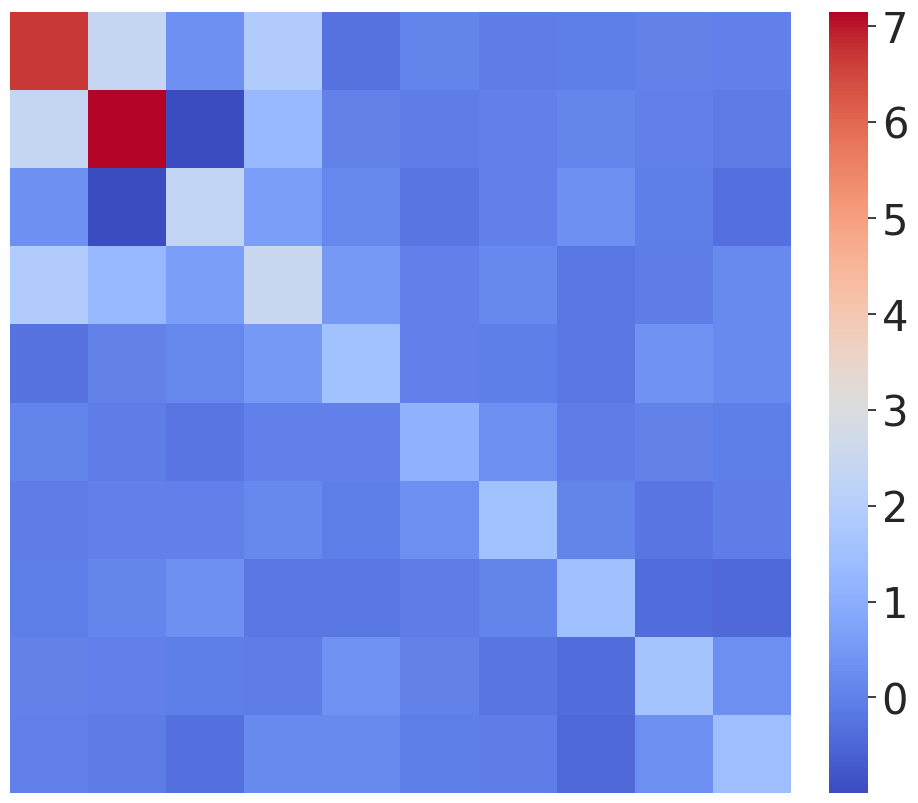

This figure's Python source: (Note: this script raises an exception after producing the figure.)
### plot difference between spiked and non-spiked covariance matrix

import numpy as np
from scipy.stats import ortho_group
import matplotlib.pyplot as plt
import seaborn as sns


def gen_cluster_orth_mat(p, s, k, seed=0):
    """
    Randomly generate a p * p orthogonormal matrix with the first k columns has sparsity s
    """
    rds = np.random.RandomState(seed=seed)
    U1 = ortho_group.rvs(s, random_state=rds)[:,:k]
    insert_indices = np.arange(s, p)
    U1_zero = []
    orig_pointer = 0
    for i in range(p):
        if i in insert_indices:
            # Insert a zero row
            U1_zero.append(np.zeros(k))
        else:
            # Insert the original row
            U1_zero.append(U1[orig_pointer])
            orig_pointer += 1

    U2 = np.array(U1_zero)
    U2_comp = rds.randn(p, p - k)
    U2_comp = U2_comp - U2 @ U2.T @ U2_comp
    U2_comp, _ = np.linalg.qr(U2_comp)
    U3 = np.hstack((U2, U2_comp))
    # check the feasibility
    assert np.linalg.matrix_rank(U3) == p
    supp = np.setdiff1d(np.arange(p), insert_indices)
    return U3, supp


p = 10
s = 4
k = 2
val = 2
U, _ = gen_cluster_orth_mat(p, s, k, 0)

spike = False
if spike:
    es = np.ones(p) * val
else:
    es = np.random.uniform(low=1e-9, high=2 * val-1e-9, size=p)
    es = np.sort(es)[::-1]
for i in range(k):
    if i == k - 1:
        es[i] = 5
    else:
        es[i] = 10

E = np.diag(es)
Sigma = U @ E @ U.T
signal_part = U[:,:k] @ E[:k, :k] @ U[:,:k].T
nonsignal_part = U[:,k:] @ E[k:, k:] @ U[:,k:].T
def plot_custom_heatmap(data_matrix, save_pth):
    """
    根据输入矩阵绘制热力图，样式：红蓝双色，无标签刻度，有颜色条。
    """
    # 设置绘图风格
    sns.set_theme(style="white")

    # 调整图表大小
    plt.figure(figsize=(10, 10))

    # 使用 seaborn.heatmap 绘制热力图
    # cmap='coolwarm': 使用红蓝双色调色板
    # center=0: 确保白色中心点落在 0 值上，用于处理正负值对比
    # annot=False: 不显示单元格中的数值
    # xticklabels=False, yticklabels=False: 不显示X轴和Y轴的刻度标签
    # cbar=True: 显示颜色条

    print("Data matrix min:", data_matrix.min())
    print("Data matrix max:", data_matrix.max())

    ax = sns.heatmap(
        data_matrix,
        annot=False,
        xticklabels=False,
        yticklabels=False,
        cbar=True,
        cmap='coolwarm', 
        linewidths=0, # 无单元格边框
        vmin=data_matrix.min(), # 确保颜色条从数据的最小值开始
        vmax=data_matrix.max(), # 确保颜色条到数据的最大值结束
        square=True,
        cbar_kws={'shrink': 0.81, 'pad': 0.04}
    )

    # 调整颜色条的标签大小，使其更美观
    cbar = ax.collections[0].colorbar
    cbar.ax.tick_params(labelsize=30)

    plt.tight_layout()
    plt.savefig(save_pth, format='eps')

# 2. 调用函数绘图
if spike:
    cov_save_pth = "record/heatmap/spike_cov_heatmap.eps"
    plot_custom_heatmap(Sigma, cov_save_pth)
    signal_save_pth = "record/heatmap/spike_signal_heatmap.eps"
    plot_custom_heatmap(signal_part, signal_save_pth)
    nonsignal_save_pth = "record/heatmap/spike_nonsignal_heatmap.eps"
    plot_custom_heatmap(nonsignal_part, nonsignal_save_pth)
else:
    cov_save_pth = f"record/heatmap/non-spike_cov_heatmap_p={p}_s={s}_k={k}.eps"
    plot_custom_heatmap(Sigma, cov_save_pth)
    signal_save_pth = f"record/heatmap/non-spike_signal_heatmap_p={p}_s={s}_k={k}.eps"
    plot_custom_heatmap(signal_part, signal_save_pth)
    nonsignal_save_pth = f"record/heatmap/non-spike_nonsignal_heatmap_p={p}_s={s}_k={k}.eps"
    plot_custom_heatmap(nonsignal_part, nonsignal_save_pth)
